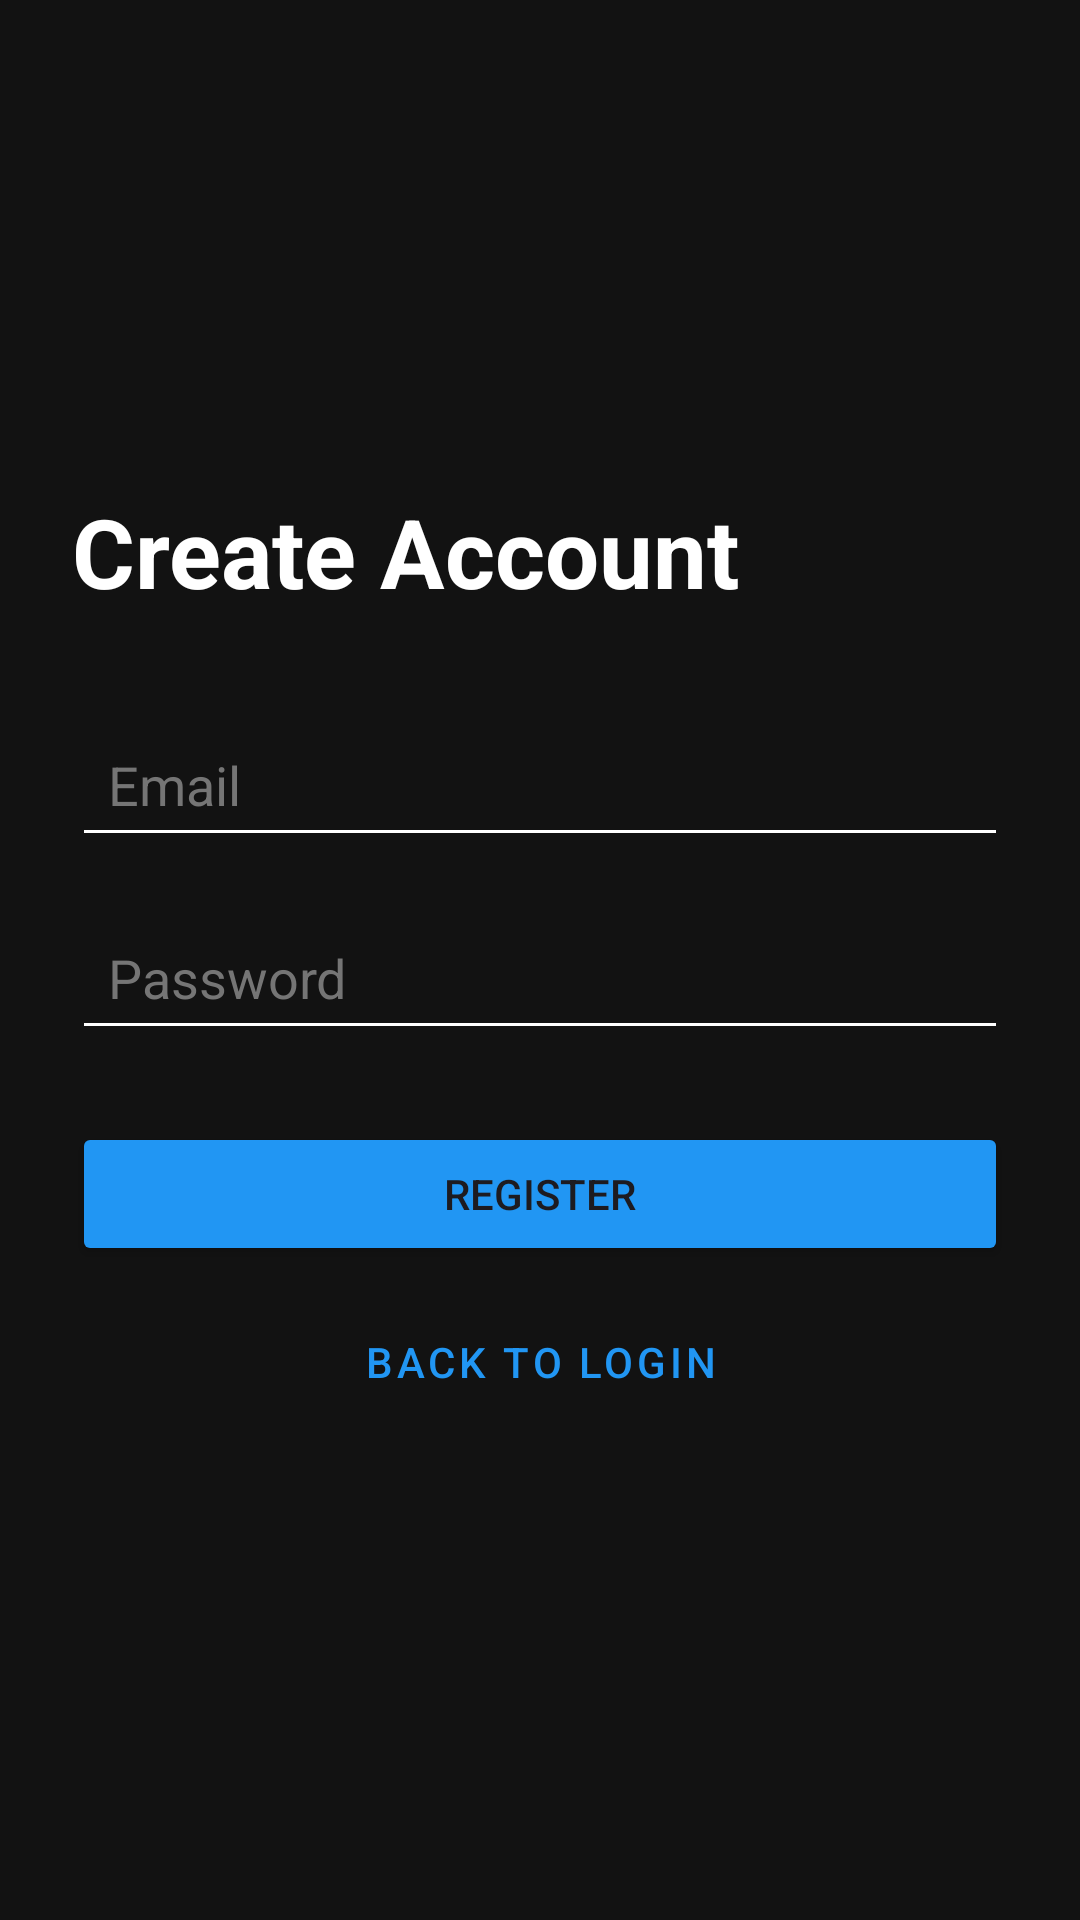

Layout XML and referenced resources for this Android screen:
<!-- AndroidManifest.xml: application theme Theme.VideoShare -->
<!-- res/layout/activity_register.xml -->
<?xml version="1.0" encoding="utf-8"?>
<androidx.constraintlayout.widget.ConstraintLayout xmlns:android="http://schemas.android.com/apk/res/android"
    xmlns:app="http://schemas.android.com/apk/res-auto"
    android:layout_width="match_parent"
    android:layout_height="match_parent"
    android:background="#121212"
    android:padding="24dp">

    <TextView
        android:id="@+id/tvRegTitle"
        android:layout_width="wrap_content"
        android:layout_height="wrap_content"
        android:text="Create Account"
        android:textColor="#FFFFFF"
        android:textSize="32sp"
        android:textStyle="bold"
        app:layout_constraintBottom_toTopOf="@+id/etEmail"
        app:layout_constraintStart_toStartOf="parent"
        app:layout_constraintTop_toTopOf="parent"
        app:layout_constraintVertical_chainStyle="packed"
        android:layout_marginBottom="32dp"/>

    <EditText
        android:id="@+id/etEmail"
        android:layout_width="0dp"
        android:layout_height="wrap_content"
        android:hint="Email"
        android:textColorHint="#757575"
        android:textColor="#FFFFFF"
        android:inputType="textEmailAddress"
        android:minHeight="48dp"
        android:padding="12dp"
        android:backgroundTint="#FFFFFF"
        app:layout_constraintBottom_toTopOf="@+id/etPassword"
        app:layout_constraintEnd_toEndOf="parent"
        app:layout_constraintStart_toStartOf="parent"
        app:layout_constraintTop_toBottomOf="@+id/tvRegTitle"
        android:layout_marginBottom="16dp"/>

    <EditText
        android:id="@+id/etPassword"
        android:layout_width="0dp"
        android:layout_height="wrap_content"
        android:hint="Password"
        android:textColorHint="#757575"
        android:textColor="#FFFFFF"
        android:inputType="textPassword"
        android:minHeight="48dp"
        android:padding="12dp"
        android:backgroundTint="#FFFFFF"
        app:layout_constraintBottom_toTopOf="@+id/btnRegister"
        app:layout_constraintEnd_toEndOf="parent"
        app:layout_constraintStart_toStartOf="parent"
        app:layout_constraintTop_toBottomOf="@+id/etEmail"
        android:layout_marginBottom="24dp"/>

    <Button
        android:id="@+id/btnRegister"
        android:layout_width="0dp"
        android:layout_height="wrap_content"
        android:minHeight="48dp"
        android:text="Register"
        android:backgroundTint="#2196F3"
        app:layout_constraintBottom_toTopOf="@+id/btnToLogin"
        app:layout_constraintEnd_toEndOf="parent"
        app:layout_constraintStart_toStartOf="parent"
        app:layout_constraintTop_toBottomOf="@+id/etPassword" />

    <Button
        android:id="@+id/btnToLogin"
        style="@style/Widget.MaterialComponents.Button.TextButton"
        android:layout_width="wrap_content"
        android:layout_height="wrap_content"
        android:minHeight="48dp"
        android:text="Back to Login"
        android:textColor="#2196F3"
        app:layout_constraintBottom_toBottomOf="parent"
        app:layout_constraintEnd_toEndOf="parent"
        app:layout_constraintStart_toStartOf="parent"
        app:layout_constraintTop_toBottomOf="@+id/btnRegister"
        android:layout_marginTop="8dp"/>

</androidx.constraintlayout.widget.ConstraintLayout>
<!-- resources referenced by this layout -->
<resources>
  <style name="Theme.VideoShare" parent="Base.Theme.VideoShare" />
  <style name="Base.Theme.VideoShare" parent="Theme.Material3.DayNight.NoActionBar">
          
          
      </style>
</resources>
